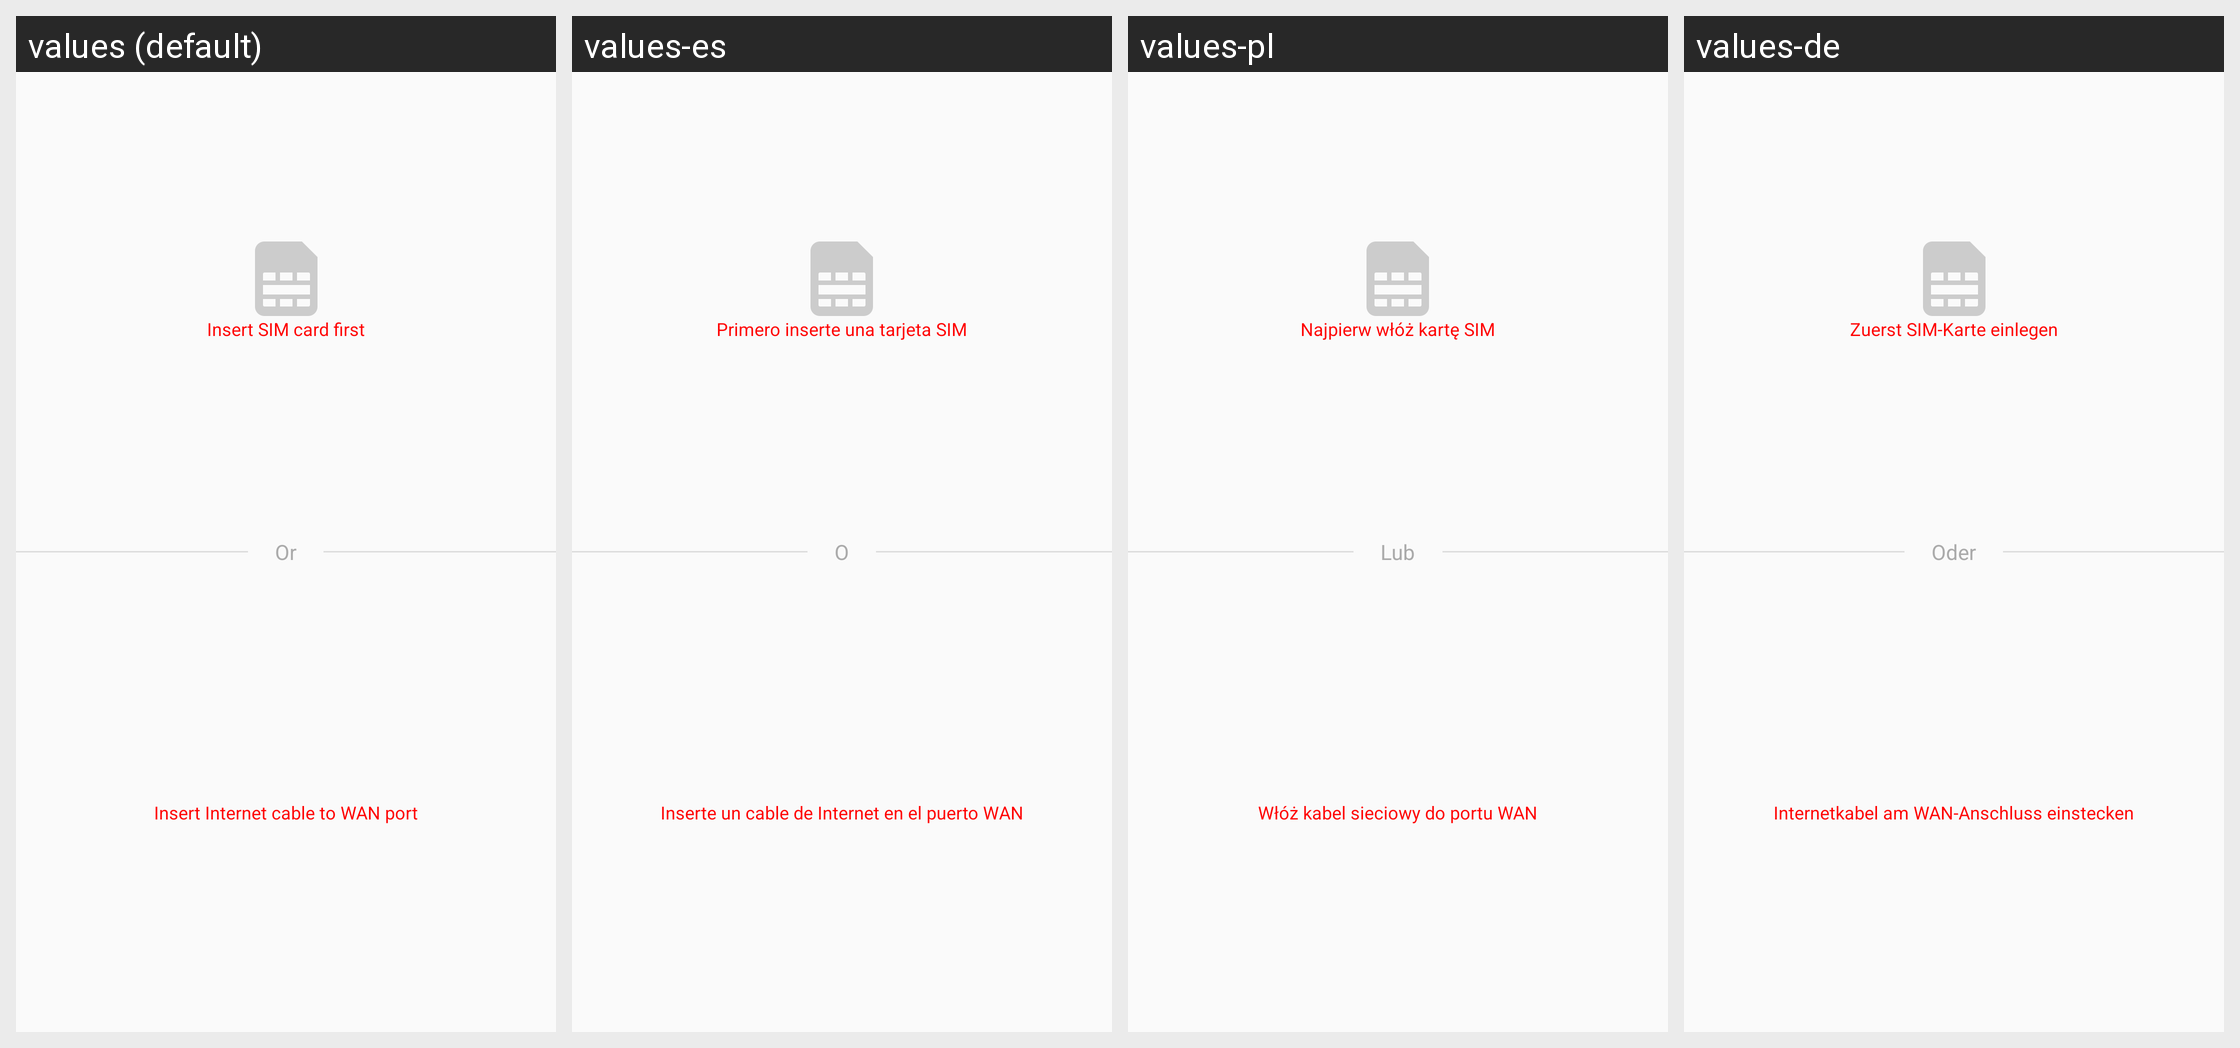

This grid shows one Android layout under several languages. Give, for every string resource on the screen, its name, the default text and each shown locale's text.
Android screen res/layout/activity_wizard.xml rendered under 4 locales, left to right: values (default), values-es, values-pl, values-de. Device: Nexus 5 (rendered at 1080×1920; each locale shown at half size, 540×960, under a caption strip naming it); theme AppTheme.
Other locales in the repository, not shown: values-ar, values-es-rMX, values-fr, values-fr-rCA, values-hr, values-it, values-sl, values-sr.
Strings drawn on this screen, with the default value and each locale's value (text and hints the layout hard-codes, and strings that could not be matched under every locale, appear in the picture but are not listed):

connect_type_select_sim_card_disable
  values: Insert SIM card first
  values-es: Primero inserte una tarjeta SIM
  values-pl: Najpierw włóż kartę SIM
  values-de: Zuerst SIM-Karte einlegen

or
  values: Or
  values-es: O
  values-pl: Lub
  values-de: Oder

connect_type_select_wan_port_disable
  values: Insert Internet cable to WAN port
  values-es: Inserte un cable de Internet en el puerto WAN
  values-pl: Włóż kabel sieciowy do portu WAN
  values-de: Internetkabel am WAN-Anschluss einstecken
